Run: headless pygame with SDL's dummy video driver; simulated clock (each Clock.tick advances the game by its frame time, no real sleeping); random seed 0; keys injected as events and as key.get_pressed() state; no mouse input.
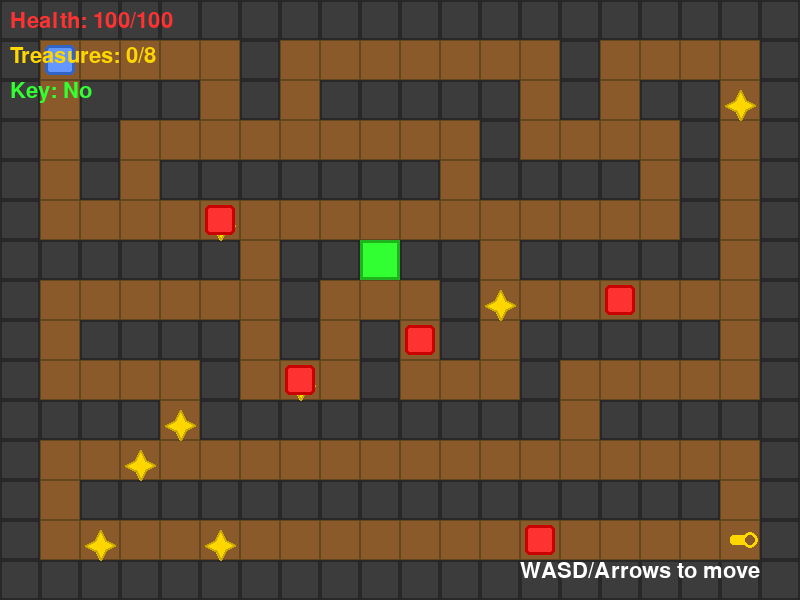
Frame 1 of 4 · flips 1–60 · no input
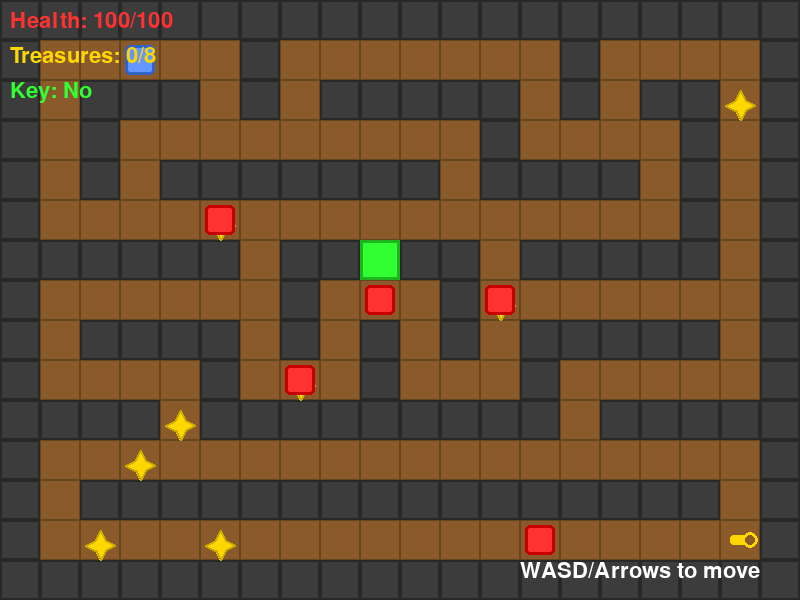
Frame 2 of 4 · flips 61–180 · tapped SPACE, RETURN · held RIGHT (→), D
Frame 3 of 4 · flips 181–300 · held DOWN (↓), S · screen unchanged from frame 2, image omitted
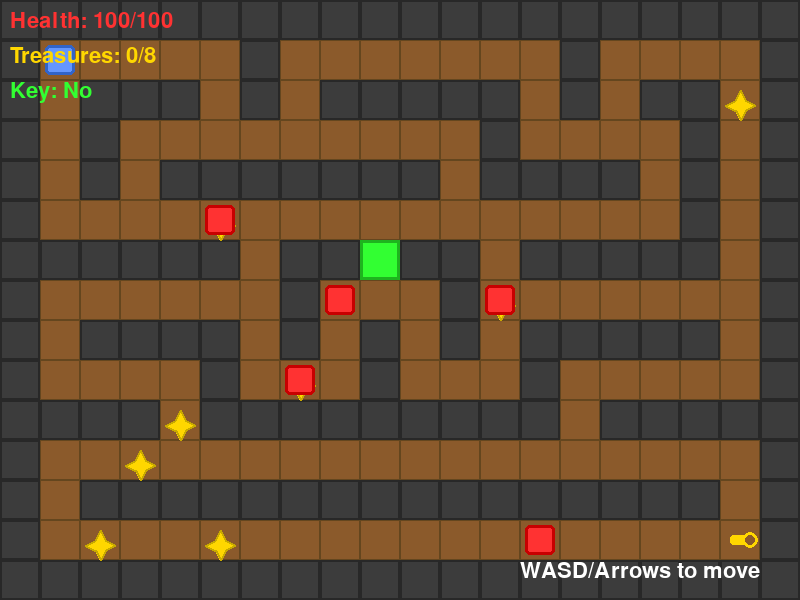
Frame 4 of 4 · flips 301–420 · held LEFT (←), A, UP (↑), W

The pygame program that drew these frames:

"""
Day 07: Simple Dungeon Crawler - Instructor Complete Version
Explore dungeons, collect treasures, and avoid enemies!
"""

import pygame
import sys
import random

pygame.init()

# Constants
WINDOW_WIDTH = 800
WINDOW_HEIGHT = 600
TILE_SIZE = 40
FPS = 60

# Colors
BLACK = (0, 0, 0)
WHITE = (255, 255, 255)
WALL_GRAY = (60, 60, 60)
FLOOR_BROWN = (139, 90, 43)
PLAYER_BLUE = (100, 150, 255)
ENEMY_RED = (255, 50, 50)
TREASURE_GOLD = (255, 215, 0)
DOOR_GREEN = (50, 255, 50)

# Tile types
FLOOR = 0
WALL = 1
DOOR = 2

# Sample dungeon map
DUNGEON_MAP = [
    [1, 1, 1, 1, 1, 1, 1, 1, 1, 1, 1, 1, 1, 1, 1, 1, 1, 1, 1, 1],
    [1, 0, 0, 0, 0, 0, 1, 0, 0, 0, 0, 0, 0, 0, 1, 0, 0, 0, 0, 1],
    [1, 0, 1, 1, 1, 0, 1, 0, 1, 1, 1, 1, 1, 0, 1, 0, 1, 1, 0, 1],
    [1, 0, 1, 0, 0, 0, 0, 0, 0, 0, 0, 0, 1, 0, 0, 0, 0, 1, 0, 1],
    [1, 0, 1, 0, 1, 1, 1, 1, 1, 1, 1, 0, 1, 1, 1, 1, 0, 1, 0, 1],
    [1, 0, 0, 0, 0, 0, 0, 0, 0, 0, 0, 0, 0, 0, 0, 0, 0, 1, 0, 1],
    [1, 1, 1, 1, 1, 1, 0, 1, 1, 2, 1, 1, 0, 1, 1, 1, 1, 1, 0, 1],
    [1, 0, 0, 0, 0, 0, 0, 1, 0, 0, 0, 1, 0, 0, 0, 0, 0, 0, 0, 1],
    [1, 0, 1, 1, 1, 1, 0, 1, 0, 1, 0, 1, 0, 1, 1, 1, 1, 1, 0, 1],
    [1, 0, 0, 0, 0, 1, 0, 0, 0, 1, 0, 0, 0, 1, 0, 0, 0, 0, 0, 1],
    [1, 1, 1, 1, 0, 1, 1, 1, 1, 1, 1, 1, 1, 1, 0, 1, 1, 1, 1, 1],
    [1, 0, 0, 0, 0, 0, 0, 0, 0, 0, 0, 0, 0, 0, 0, 0, 0, 0, 0, 1],
    [1, 0, 1, 1, 1, 1, 1, 1, 1, 1, 1, 1, 1, 1, 1, 1, 1, 1, 0, 1],
    [1, 0, 0, 0, 0, 0, 0, 0, 0, 0, 0, 0, 0, 0, 0, 0, 0, 0, 0, 1],
    [1, 1, 1, 1, 1, 1, 1, 1, 1, 1, 1, 1, 1, 1, 1, 1, 1, 1, 1, 1],
]


class Player:
    """Represents the player character."""
    
    def __init__(self, x, y):
        """Initialize player."""
        self.grid_x = x
        self.grid_y = y
        self.health = 100
        self.max_health = 100
        self.treasures = 0
        self.has_key = False
        
    def move(self, dx, dy, dungeon_map, enemies):
        """Move player if valid."""
        new_x = self.grid_x + dx
        new_y = self.grid_y + dy
        
        # Check bounds
        if 0 <= new_y < len(dungeon_map) and 0 <= new_x < len(dungeon_map[0]):
            tile = dungeon_map[new_y][new_x]
            
            # Check walls
            if tile == WALL:
                return False
                
            # Check doors (need key)
            if tile == DOOR and not self.has_key:
                return False
                
            # Check enemy collision
            for enemy in enemies:
                if enemy.grid_x == new_x and enemy.grid_y == new_y:
                    # Attack enemy
                    self.health -= 10
                    return False
                    
            # Valid move
            self.grid_x = new_x
            self.grid_y = new_y
            return True
            
        return False
        
    def draw(self, surface, camera_x, camera_y):
        """Draw the player."""
        x = self.grid_x * TILE_SIZE - camera_x
        y = self.grid_y * TILE_SIZE - camera_y
        
        rect = pygame.Rect(x + 5, y + 5, TILE_SIZE - 10, TILE_SIZE - 10)
        pygame.draw.rect(surface, PLAYER_BLUE, rect, border_radius=5)
        pygame.draw.rect(surface, (50, 100, 200), rect, 3, border_radius=5)


class Enemy:
    """Represents an enemy character."""
    
    def __init__(self, x, y):
        """Initialize enemy."""
        self.grid_x = x
        self.grid_y = y
        self.move_timer = 0
        
    def update(self, player, dungeon_map, dt):
        """Simple AI movement towards player."""
        self.move_timer += dt
        
        if self.move_timer > 0.5:  # Move every 0.5 seconds
            self.move_timer = 0
            
            # Simple pathfinding
            dx = 0
            dy = 0
            
            if abs(player.grid_x - self.grid_x) > abs(player.grid_y - self.grid_y):
                if player.grid_x > self.grid_x:
                    dx = 1
                elif player.grid_x < self.grid_x:
                    dx = -1
            else:
                if player.grid_y > self.grid_y:
                    dy = 1
                elif player.grid_y < self.grid_y:
                    dy = -1
                    
            new_x = self.grid_x + dx
            new_y = self.grid_y + dy
            
            # Check if move is valid
            if 0 <= new_y < len(dungeon_map) and 0 <= new_x < len(dungeon_map[0]):
                if dungeon_map[new_y][new_x] == FLOOR:
                    self.grid_x = new_x
                    self.grid_y = new_y
                    
    def draw(self, surface, camera_x, camera_y):
        """Draw the enemy."""
        x = self.grid_x * TILE_SIZE - camera_x
        y = self.grid_y * TILE_SIZE - camera_y
        
        rect = pygame.Rect(x + 5, y + 5, TILE_SIZE - 10, TILE_SIZE - 10)
        pygame.draw.rect(surface, ENEMY_RED, rect, border_radius=5)
        pygame.draw.rect(surface, (200, 0, 0), rect, 3, border_radius=5)


class Treasure:
    """Represents collectible treasure."""
    
    def __init__(self, x, y, is_key=False):
        """Initialize treasure."""
        self.grid_x = x
        self.grid_y = y
        self.is_key = is_key
        self.collected = False
        
    def check_collection(self, player):
        """Check if player collected this treasure."""
        if not self.collected and player.grid_x == self.grid_x and player.grid_y == self.grid_y:
            self.collected = True
            if self.is_key:
                player.has_key = True
            else:
                player.treasures += 1
            return True
        return False
        
    def draw(self, surface, camera_x, camera_y):
        """Draw the treasure."""
        if self.collected:
            return
            
        x = self.grid_x * TILE_SIZE - camera_x
        y = self.grid_y * TILE_SIZE - camera_y
        
        if self.is_key:
            # Draw key
            rect = pygame.Rect(x + 10, y + 15, 20, 10)
            pygame.draw.rect(surface, TREASURE_GOLD, rect, border_radius=3)
            pygame.draw.circle(surface, TREASURE_GOLD, (x + 30, y + 20), 8)
            pygame.draw.circle(surface, FLOOR_BROWN, (x + 30, y + 20), 5)
        else:
            # Draw treasure
            points = [
                (x + 20, y + 10),
                (x + 25, y + 20),
                (x + 35, y + 25),
                (x + 25, y + 30),
                (x + 20, y + 40),
                (x + 15, y + 30),
                (x + 5, y + 25),
                (x + 15, y + 20),
            ]
            pygame.draw.polygon(surface, TREASURE_GOLD, points)
            pygame.draw.polygon(surface, (200, 170, 0), points, 2)


def main():
    """Main game loop."""
    screen = pygame.display.set_mode((WINDOW_WIDTH, WINDOW_HEIGHT))
    pygame.display.set_caption("Day 07: Dungeon Crawler")
    clock = pygame.time.Clock()
    
    # Create game objects
    player = Player(1, 1)
    
    # Create enemies in random floor positions
    enemies = []
    for _ in range(5):
        while True:
            x = random.randint(1, len(DUNGEON_MAP[0]) - 2)
            y = random.randint(1, len(DUNGEON_MAP) - 2)
            if DUNGEON_MAP[y][x] == FLOOR and (x != 1 or y != 1):
                enemies.append(Enemy(x, y))
                break
                
    # Create treasures
    treasures = []
    # Add key
    treasures.append(Treasure(18, 13, is_key=True))
    # Add regular treasures
    for _ in range(8):
        while True:
            x = random.randint(1, len(DUNGEON_MAP[0]) - 2)
            y = random.randint(1, len(DUNGEON_MAP) - 2)
            if DUNGEON_MAP[y][x] == FLOOR and (x != 1 or y != 1):
                treasures.append(Treasure(x, y))
                break
                
    # Camera position
    camera_x = 0
    camera_y = 0
    
    # Fonts
    font = pygame.font.Font(None, 32)
    
    running = True
    while running:
        dt = clock.tick(FPS) / 1000.0
        
        for event in pygame.event.get():
            if event.type == pygame.QUIT:
                running = False
            elif event.type == pygame.KEYDOWN:
                if event.key in (pygame.K_UP, pygame.K_w):
                    player.move(0, -1, DUNGEON_MAP, enemies)
                elif event.key in (pygame.K_DOWN, pygame.K_s):
                    player.move(0, 1, DUNGEON_MAP, enemies)
                elif event.key in (pygame.K_LEFT, pygame.K_a):
                    player.move(-1, 0, DUNGEON_MAP, enemies)
                elif event.key in (pygame.K_RIGHT, pygame.K_d):
                    player.move(1, 0, DUNGEON_MAP, enemies)
                    
        # Update enemies
        for enemy in enemies:
            enemy.update(player, DUNGEON_MAP, dt)
            
        # Check treasure collection
        for treasure in treasures:
            treasure.check_collection(player)
            
        # Update camera (center on player)
        camera_x = player.grid_x * TILE_SIZE - WINDOW_WIDTH // 2 + TILE_SIZE // 2
        camera_y = player.grid_y * TILE_SIZE - WINDOW_HEIGHT // 2 + TILE_SIZE // 2
        
        # Clamp camera
        map_width = len(DUNGEON_MAP[0]) * TILE_SIZE
        map_height = len(DUNGEON_MAP) * TILE_SIZE
        camera_x = max(0, min(camera_x, map_width - WINDOW_WIDTH))
        camera_y = max(0, min(camera_y, map_height - WINDOW_HEIGHT))
        
        # Draw
        screen.fill(BLACK)
        
        # Draw dungeon
        for y, row in enumerate(DUNGEON_MAP):
            for x, tile in enumerate(row):
                screen_x = x * TILE_SIZE - camera_x
                screen_y = y * TILE_SIZE - camera_y
                
                rect = pygame.Rect(screen_x, screen_y, TILE_SIZE, TILE_SIZE)
                
                if tile == WALL:
                    pygame.draw.rect(screen, WALL_GRAY, rect)
                    pygame.draw.rect(screen, (40, 40, 40), rect, 2)
                elif tile == FLOOR:
                    pygame.draw.rect(screen, FLOOR_BROWN, rect)
                    pygame.draw.rect(screen, (100, 70, 30), rect, 1)
                elif tile == DOOR:
                    pygame.draw.rect(screen, DOOR_GREEN, rect)
                    pygame.draw.rect(screen, (30, 180, 30), rect, 3)
                    
        # Draw treasures
        for treasure in treasures:
            treasure.draw(screen, camera_x, camera_y)
            
        # Draw enemies
        for enemy in enemies:
            enemy.draw(screen, camera_x, camera_y)
            
        # Draw player
        player.draw(screen, camera_x, camera_y)
        
        # Draw UI
        health_text = font.render(f"Health: {player.health}/{player.max_health}", True, (255, 50, 50))
        treasure_text = font.render(f"Treasures: {player.treasures}/8", True, TREASURE_GOLD)
        key_text = font.render(f"Key: {'Yes' if player.has_key else 'No'}", True, DOOR_GREEN)
        
        screen.blit(health_text, (10, 10))
        screen.blit(treasure_text, (10, 45))
        screen.blit(key_text, (10, 80))
        
        # Draw controls
        controls_text = font.render("WASD/Arrows to move", True, WHITE)
        screen.blit(controls_text, (WINDOW_WIDTH - 280, WINDOW_HEIGHT - 40))
        
        # Win condition
        uncollected = sum(1 for t in treasures if not t.collected and not t.is_key)
        if uncollected == 0:
            win_text = font.render("You collected all treasures!", True, TREASURE_GOLD)
            screen.blit(win_text, (WINDOW_WIDTH // 2 - 200, WINDOW_HEIGHT // 2))
            
        # Game over
        if player.health <= 0:
            game_over_text = font.render("Game Over!", True, (255, 0, 0))
            screen.blit(game_over_text, (WINDOW_WIDTH // 2 - 100, WINDOW_HEIGHT // 2))
            
        pygame.display.flip()
        
    pygame.quit()
    sys.exit()


if __name__ == "__main__":
    main()
